Run: headless pygame with SDL's dummy video driver; simulated clock (each Clock.tick advances the game by its frame time, no real sleeping); random seed 0; keys injected as events and as key.get_pressed() state; no mouse input.
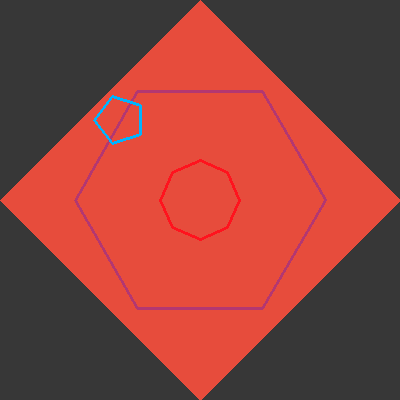
Frame 1 of 4 · flips 1–60 · no input
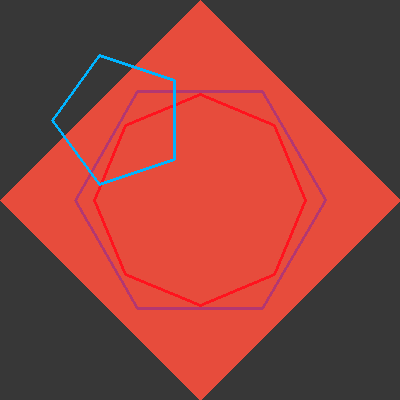
Frame 2 of 4 · flips 61–180 · tapped SPACE, RETURN · held RIGHT (→), D
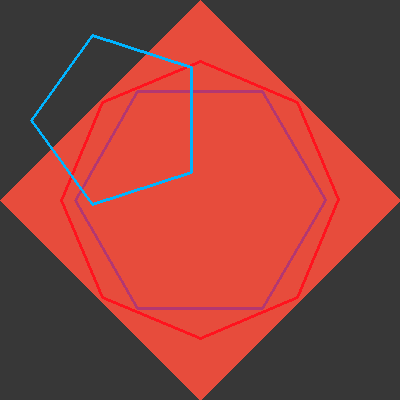
Frame 3 of 4 · flips 181–300 · held DOWN (↓), S
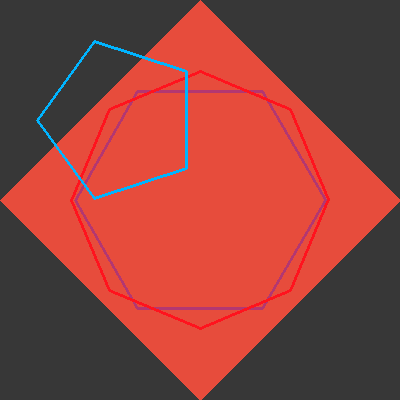
Frame 4 of 4 · flips 301–420 · held LEFT (←), A, UP (↑), W

The pygame program that drew these frames:

# -----------------------------
# Lab Challenge: Inherit from parent class; override __init__
# -----------------------------
# parent class
class MP3:
    """Parent class representing an MP3 audio file 
    with artist, title, album, length, and genre."""
    def __init__(self, artist, title, album, length, genre):
        self.artist = artist
        self.title = title
        self.album = album
        self.length = length
        self.genre = genre
    
    def get_artist(self):
        return f"The artist is {self.artist}"
    
    def get_title(self):
        return f"The title is {self.title}"
    
    def get_album(self):
        return f"The album is {self.album}"
    
    def get_length(self):
        return f"The length is {self.length}"
    
    def get_genre(self):
        return f"The genre is {self.genre}"


# child class
class Podcast(MP3):
    """Child class representing a podcast episode with name, title, length, genre, and release date."""
    def __init__(self, name, title, length, genre, date):
        """Initialize podcast attributes: 
        name, title, length (sec), genre, and release date."""
        self.name = name
        self.title = title
        self.length = length
        self.genre = genre
        self.date = date

    def get_name(self):
        """Return formatted podcast name."""
        return f"The name is {self.name}"

    def get_title(self):
        """Return formatted podcast episode title."""
        return f"The title is {self.title}"

    def get_length(self):
        """Return podcast length in minutes and seconds."""
        minutes = self.length // 60
        seconds = self.length % 60
        return f"The length is {minutes} minutes and {seconds} seconds"

    def get_genre(self):
        """Return formatted podcast genre."""
        return f"The genre is {self.genre}"

    def get_date(self):
        """Return formatted podcast release date."""
        return f"The date is {self.date}"

p = Podcast("Planet Money", "Hollywood's Black List", 1460, "economics", "10 July 2020")

print(p.get_name())	    # The name is Planet Money
print(p.get_title())	# The title is Hollywood's Black List
print(p.get_length())	# The length is 24 minutes and 20 seconds
print(p.get_genre())	# The genre is economics
print(p.get_date())	    # The date is 10 July 2020


import pygame
import math

# -----------------------------
# Lab 1: Draw Polygon
# -----------------------------
# Code in main loop
# pygame.draw.polygon(
#        window,
#        (231, 76, 60),
#        [(200, 0), (400, 200), (200, 400), (0, 200)]
#    )

# -----------------------------
# Lab 2: Parent Class - Hexagon
# -----------------------------
class Hexagon:
    """Draws a hexagon using polar → Cartesian conversion."""

    def __init__(self, center, radius, window):
        self.center = center
        self.radius = radius
        self.window = window
        self.points = 6
        self.angle = math.radians(360 / self.points)
        self.color = (179, 55, 113)
        self.stroke_weight = 3

    # helper method to convert polar coordinate system to Cartesian coordinate system
    def calculate_vertices(self):
        """Calculate 6 vertices using cosine and sine."""
        vertices = []
        for i in range(self.points + 1):
            x = math.cos(i * self.angle) * self.radius + self.center[0]
            y = math.sin(i * self.angle) * self.radius + self.center[1]
            vertices.append((x, y))
        return vertices

    def draw(self):
        """Draw the hexagon outline."""
        pygame.draw.polygon(
            self.window,
            self.color,
            self.calculate_vertices(),
            self.stroke_weight
        )


# -----------------------------------------
# Lab 3: Child Class - Polygon (Inheritance)
# -----------------------------------------
class Polygon(Hexagon):
    """General polygon with user-defined vertices and animation."""

    def __init__(self, center, radius, window, points, color=(179, 55, 113)):
        self.center = center
        self.radius = radius
        self.window = window
        self.points = points
        self.angle = math.radians(360 / self.points)
        self.color = color
        self.stroke_weight = 3
        self.grow = 0  # animation variable

    def calculate_vertices(self):
        """Override to animate polygon growth/shrink."""
        vertices = []
        length = self.calculate_length()

        for i in range(self.points + 1):
            x = math.cos(i * self.angle) * length + self.center[0]
            y = math.sin(i * self.angle) * length + self.center[1]
            vertices.append((x, y))
        return vertices
    
    def calculate_length(self):
        """Compute animated radius using sine wave."""
        self.grow += 0.1
        length = math.sin(self.grow) * self.radius
        return length

# -----------------------------
# PyGame Setup
# -----------------------------
pygame.init()
window = pygame.display.set_mode((400, 400))
pygame.display.set_caption("Inheritance Animation")
clock = pygame.time.Clock()

# -----------------------------
# Global Variables
# -----------------------------
run = True
hexagon = Hexagon((200, 200), 125, window)
polygon1 = Polygon((200, 200), 140, window, 8, (255, 19, 30)) # grow/shrink
# Contrast elements:
# - different center
# - different radius
# - different number of points
# - different color
polygon2 = Polygon((120, 120), 90, window, 5, (0, 180, 255))    # grow/shrink

# -----------------------------
# Main Loop
# -----------------------------
while run:
    pygame.time.delay(100)
    window.fill((55, 55, 55))
    
    pygame.draw.polygon(
    window, 
    (231, 76, 60), 
    [(200, 0), 
     (400, 200), 
     (200, 400), 
     (0, 200)]
    ) # red diamond
    
    hexagon.draw()  # draW hexagon
    polygon1.draw()  # animated polygon
    polygon2.draw()

    for event in pygame.event.get():
        if event.type == pygame.QUIT:
            run = False

    pygame.display.update()  # update window with any changes
    clock.tick(30)

pygame.quit()
